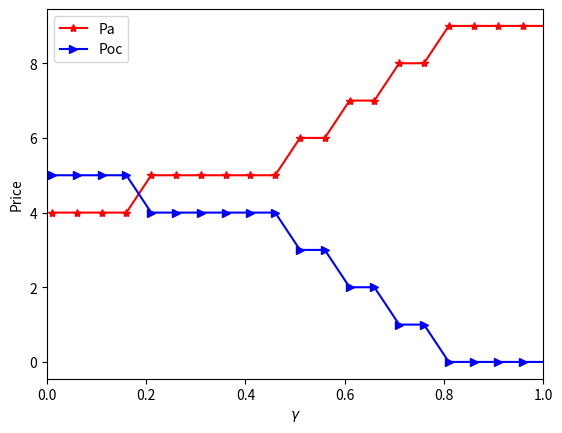

Here is the Python script that generated this plot:
import matplotlib.pyplot as plt
import numpy as num
import math as mathpy

eq23=0
eq30=0

Gammaarray = []
Pafinalarray = []
Pocfinalarray = []

u1=[]
u2=[]

for Gamma in num.arange(0.01,1.05,0.05):
##Gamma=float(raw_input("Enter Zipf Factor "))
    t=0
    AccessCachePrice=[]
    ContentIndex=[]
    qM=[]
    for i in range (1,101,1) :
        t=t + (float(1)/mathpy.pow(i,Gamma))
    Omega=float(1)/t
    for i in range (1,101,1) :
        q = float(Omega)/ mathpy.pow(i,Gamma)
        qM.append (q)
        AccessCachePrice.append (float(1)/q) 
        ContentIndex.append (i)
    qM.append (float(Omega)/ mathpy.pow(101,Gamma))   




    x=0
    eq26=0
    eq26final=1000
    Thfinal=0
    Pcfinal=0
    eq27part1=0
    eq27part1final=0
    ifinal=0;
    for i in range(0,100,1):
        eq26final=1000
        Thfinal=0
        eq27part1=0
        Pc=float(1)/qM[i+1]
        for Th in range(0,100,1):
            eq26=0
            for m in range (Th+1,101,1):
                eq26 += qM[m]
            eq26=Pc*eq26
            eq26 +=Th*1
            if(eq26 < eq26final):
                eq26final = eq26
                Thfinal=Th
        for m in range (Thfinal+1,101,1):
            eq27part1 += qM[m]
        eq27part1=Pc*eq27part1
        eq27part1 += Thfinal*0.7   #  R = 0.7 
        if(eq27part1 > eq27part1final):
            eq27part1final = eq27part1
            Pcfinal=Pc
            ifinal=i

    ##Pc and Th are set
    Thfinal=ifinal
    Pcfinal=Pcfinal
    print(Pcfinal)
##    plt.scatter(Gamma,ifinal,c='r', marker="o") 
##    print "Pc is ",Pcfinal

    x=0
    eq28=0
    eq28final=-1000
    Thcfinal=0
    Posfinal=0
    eq27part2=0
    eq27part2final=-1000
    ifinal=0;
    for i in range(0,100,1):
        eq28=0
        Thcfinal=0
        eq27part2final=-1000
        Pos=float(0.7)/qM[i+1]
        for Thc in range(0,100,1):
            eq27part2=0
            for m in range (Thc+1,101,1):
                eq27part2 += qM[m]
            eq27part2=Pos*eq27part2
            eq27part2 +=Thc*0.7
            eq27part2 = -eq27part2
            
            if(eq27part2 > eq27part2final):
                eq27part2final = eq27part2
                Thcfinal=Thc
        for m in range (Thcfinal+1,101,1):
            eq28 += qM[m]
        eq28=(Pos-100)*eq28    #  Co = 100 
        if(eq28 > eq28final):
            eq28final = eq28
            Posfinal=Pos
            ifinal=i

    ##Pos and Thc are set


    Thcfinal=ifinal
##    print Thcfinal,Thfinal
    Posfinal=Posfinal
##    plt.scatter(Gamma,ifinal,c='c', marker="d")


    if (Thfinal>Thcfinal):
        Thfinal=Thcfinal
        Pcfinal=float(1)/qM[Thfinal+1]

    eq29x30=-1000
    Pocfinal=Pafinal=0

    for Pa in range (0,11,1):   ## shayad az (100,400,1)
        for Poc in range (0,11,1):   ### tavajoh be : taghaza nemitune manfi beshe
            if(Poc+Pa)<10:
                eq29x30new= ((eq28final+Poc)*(1-(0.1*Poc))+100)*((Pa-eq27part1final)*(1-(0.1*Poc)-(0.1*Pa))+100)
                u1.append( (eq28final+Poc)*(1-(0.1*Poc)))
                u2.append((Pa-eq27part1final)*(1-(0.1*Poc)-(0.1*Pa)))
                if(eq29x30new>eq29x30):
                    eq29= (eq28final+Poc)*(1-(0.1*Poc))
                    eq30=(Pa-eq27part1final)*(1-(0.1*Poc)-(0.1*Pa))
                    eq29x30=eq29x30new
                    Pocfinal=Poc
                    Pafinal=Pa
 ##   plt.scatter(Gamma,Pafinal,c='g', marker="o")
 ##  plt.scatter(Gamma,Pocfinal,c='b', marker="x")
    
    Gammaarray.append(Gamma)
    Pafinalarray.append(Pafinal)
    Pocfinalarray.append(Pocfinal)

    print(".",Gamma*100 , "Pa = ",Pafinal, "eq 29 and eq 30: utilities",eq29,eq30)
    eq29=0
    eq30=0
##print "Thfinal ",Thfinal,"Pcfinal ",Pcfinal
##print "Thcfinal ",Thcfinal,"Posfinal ",Posfinal
##print "Pocfinal ",Pocfinal,"Pafinal ",Pafinal

#plt.scatter(u1,u2,c='r', marker ="o")

plt.plot(Gammaarray, Pafinalarray, '-r*', label='Pa')
plt.plot(Gammaarray, Pocfinalarray, '-b>', label='Poc')

#plt.plot(Gammaarray, Pafinalarray, '-r*', label='Pa', markevery=3)
#plt.plot(Gammaarray, Pocfinalarray, '-b>', label='Poc', markevery=3)

plt.legend()

axes = plt.gca()
axes.set_xlabel(r'$\gamma$')
axes.set_ylabel('Price')
axes.set_xlim([0,1])
#axes.set_ylim([0,15])

#axes = plt.gca()
#axes.set_xlim([0,1])
#axes.set_ylim([0,15])


plt.show()
